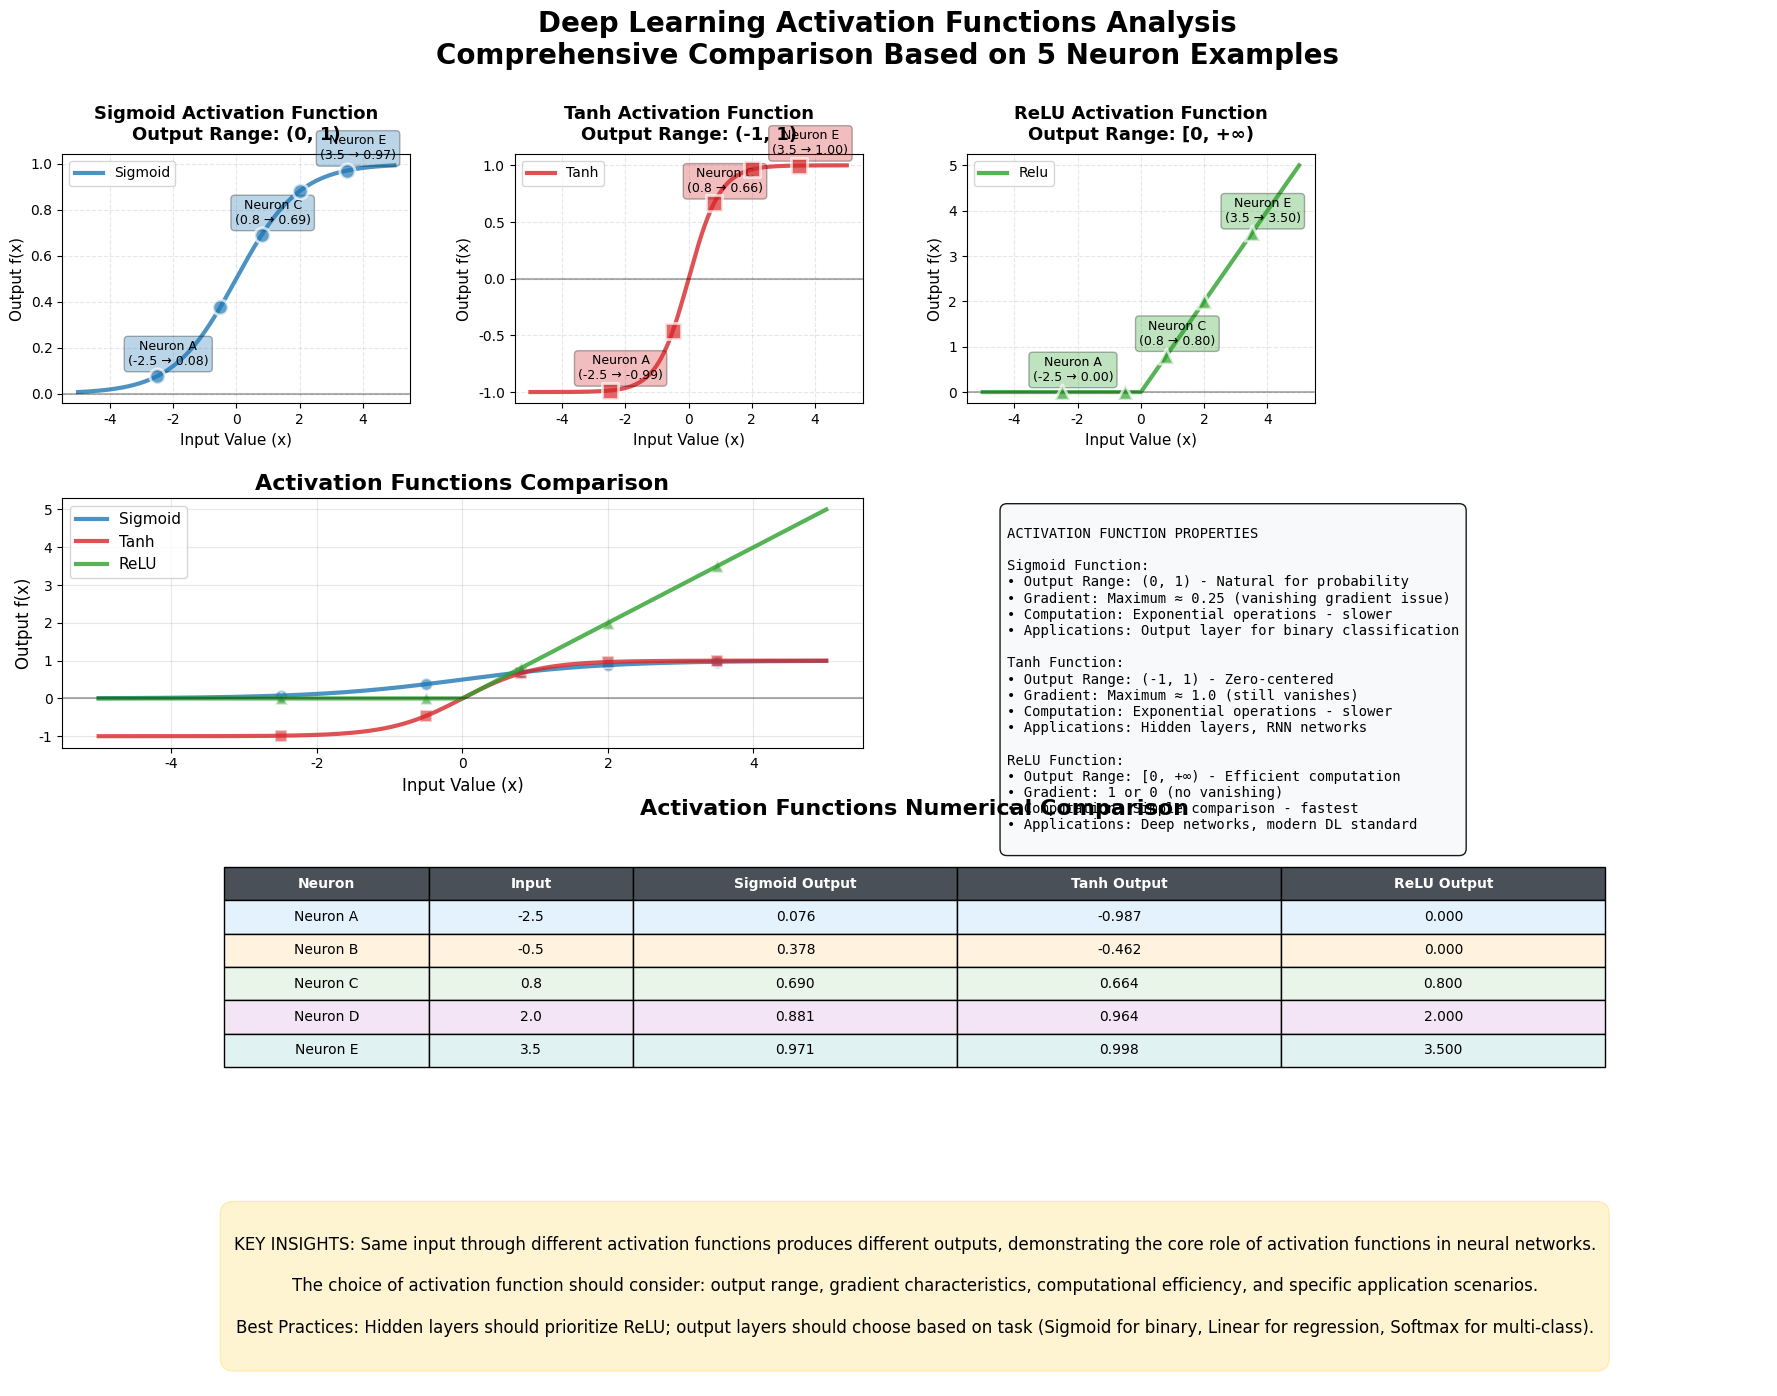

Source code (Python): (Note: this script raises an exception after producing the figure.)
import numpy as np
import matplotlib.pyplot as plt

# 设置中文字体和样式 - 优化字体设置
plt.rcParams['font.family'] = ['SimHei', 'Arial Unicode MS', 'DejaVu Sans', 'Arial', 'sans-serif']
plt.rcParams['axes.unicode_minus'] = False
plt.rcParams['font.size'] = 10

def sigmoid(x):
    """Sigmoid激活函数"""
    return 1 / (1 + np.exp(-x))

def tanh_func(x):
    """Tanh激活函数"""
    return np.tanh(x)

def relu(x):
    """ReLU激活函数"""
    return np.maximum(0, x)

# 创建一个具体的示例：神经网络中的激活过程
input_values = np.array([-2.5, -0.5, 0.8, 2.0, 3.5])
input_labels = ['Neuron A', 'Neuron B', 'Neuron C', 'Neuron D', 'Neuron E']

# 生成平滑的x轴数据用于绘制曲线
x_smooth = np.linspace(-5, 5, 1000)

# 计算激活函数值
sigmoid_y = sigmoid(x_smooth)
tanh_y = tanh_func(x_smooth)
relu_y = relu(x_smooth)

# 计算具体示例的激活值
sigmoid_output = sigmoid(input_values)
tanh_output = tanh_func(input_values)
relu_output = relu(input_values)

# 创建图形 - 优化的布局
fig = plt.figure(figsize=(22, 16))
gs = fig.add_gridspec(4, 4, height_ratios=[1, 1, 1, 0.8], 
                      hspace=0.4, wspace=0.3)

# 第一行：单独展示激活函数（避免重叠）
colors = {'sigmoid': '#1f77b4', 'tanh': '#d62728', 'relu': '#2ca02c'}
titles = {
    'sigmoid': 'Sigmoid Activation Function\nOutput Range: (0, 1)',
    'tanh': 'Tanh Activation Function\nOutput Range: (-1, 1)', 
    'relu': 'ReLU Activation Function\nOutput Range: [0, +∞)'
}

functions = {'sigmoid': sigmoid_y, 'tanh': tanh_y, 'relu': relu_y}
outputs = {'sigmoid': sigmoid_output, 'tanh': tanh_output, 'relu': relu_output}

for i, func_name in enumerate(['sigmoid', 'tanh', 'relu']):
    ax = fig.add_subplot(gs[0, i])
    func_y = functions[func_name]
    func_output = outputs[func_name]
    
    # 绘制激活函数曲线
    ax.plot(x_smooth, func_y, color=colors[func_name], linewidth=3, 
            label=func_name.title(), alpha=0.8)
    
    # 绘制示例点
    markers = {'sigmoid': 'o', 'tanh': 's', 'relu': '^'}
    ax.scatter(input_values, func_output, s=120, c=colors[func_name], 
              marker=markers[func_name], alpha=0.7, edgecolor='white', 
              linewidth=2, zorder=5)
    
    # 只标注关键点，避免重叠
    key_indices = [0, 2, 4]  # A, C, E
    for idx in key_indices:
        x, y = input_values[idx], func_output[idx]
        ax.annotate(f'{input_labels[idx]}\n({x:.1f} → {y:.2f})', 
                   (x, y), xytext=(8, 8), textcoords='offset points',
                   bbox=dict(boxstyle="round,pad=0.3", 
                           facecolor=colors[func_name], alpha=0.3),
                   fontsize=9, ha='center')
    
    ax.set_title(titles[func_name], fontsize=13, fontweight='bold', pad=10)
    ax.set_xlabel('Input Value (x)', fontsize=11)
    ax.set_ylabel('Output f(x)', fontsize=11)
    ax.grid(True, alpha=0.3, linestyle='--')
    ax.legend(fontsize=10)
    ax.axhline(y=0, color='k', linestyle='-', alpha=0.3)

# 空白图表位置
fig.add_subplot(gs[0, 3]).axis('off')

# 第二行：对比图和特性分析
ax_combined = fig.add_subplot(gs[1, :2])
ax_combined.plot(x_smooth, sigmoid_y, color=colors['sigmoid'], linewidth=3, 
                label='Sigmoid', alpha=0.8)
ax_combined.plot(x_smooth, tanh_y, color=colors['tanh'], linewidth=3, 
                label='Tanh', alpha=0.8)
ax_combined.plot(x_smooth, relu_y, color=colors['relu'], linewidth=3, 
                label='ReLU', alpha=0.8)

# 添加关键点标注
for i, func_name in enumerate(['sigmoid', 'tanh', 'relu']):
    marker = markers[func_name]
    ax_combined.scatter(input_values, outputs[func_name], s=80, 
                      c=colors[func_name], marker=marker, alpha=0.6, 
                      edgecolor='white', linewidth=1.5)

ax_combined.set_title('Activation Functions Comparison', fontsize=16, fontweight='bold')
ax_combined.set_xlabel('Input Value (x)', fontsize=12)
ax_combined.set_ylabel('Output f(x)', fontsize=12)
ax_combined.grid(True, alpha=0.3)
ax_combined.legend(fontsize=11, loc='upper left')
ax_combined.axhline(y=0, color='k', linestyle='-', alpha=0.3)

# 特性分析图表
ax_properties = fig.add_subplot(gs[1, 2:])
ax_properties.axis('off')

# 创建特性分析文本
properties_text = f"""
ACTIVATION FUNCTION PROPERTIES

Sigmoid Function:
• Output Range: (0, 1) - Natural for probability
• Gradient: Maximum ≈ 0.25 (vanishing gradient issue)
• Computation: Exponential operations - slower
• Applications: Output layer for binary classification

Tanh Function:
• Output Range: (-1, 1) - Zero-centered
• Gradient: Maximum ≈ 1.0 (still vanishes)
• Computation: Exponential operations - slower
• Applications: Hidden layers, RNN networks

ReLU Function:
• Output Range: [0, +∞) - Efficient computation
• Gradient: 1 or 0 (no vanishing)
• Computation: Simple comparison - fastest
• Applications: Deep networks, modern DL standard
"""

ax_properties.text(0.05, 0.95, properties_text, transform=ax_properties.transAxes, # type: ignore
                  fontsize=10, verticalalignment='top', fontfamily='monospace',
                  bbox=dict(boxstyle="round,pad=0.5", facecolor="#f8f9fa", alpha=0.9))

# 第三行：详细数值对比表格
ax_table = fig.add_subplot(gs[2, :])
ax_table.axis('off')

# 创建对比表格数据
table_data = []
for i, label in enumerate(input_labels):
    table_data.append([
        label,
        f'{input_values[i]:.1f}',
        f'{sigmoid_output[i]:.3f}',
        f'{tanh_output[i]:.3f}',
        f'{relu_output[i]:.3f}'
    ])

# 添加表头
headers = ['Neuron', 'Input', 'Sigmoid Output', 'Tanh Output', 'ReLU Output']
table_data.insert(0, headers)

# 创建表格
table = ax_table.table(cellText=table_data[1:], colLabels=table_data[0],
                      cellLoc='center', loc='center',
                      colWidths=[0.12, 0.12, 0.19, 0.19, 0.19])

# 设置表格样式
table.auto_set_font_size(False)
table.set_fontsize(11)
table.scale(1, 2)

# 设置表头样式
for i in range(len(headers)):
    table[(0, i)].set_facecolor('#495057')
    table[(0, i)].set_text_props(weight='bold', color='white', fontsize=10)

# 设置数据行样式
row_colors = ['#e3f2fd', '#fff3e0', '#e8f5e8', '#f3e5f5', '#e0f2f1']
for i in range(1, len(table_data)):
    color = row_colors[(i-1) % len(row_colors)]
    for j in range(len(headers)):
        table[(i, j)].set_facecolor(color)
        table[(i, j)].set_text_props(fontsize=10)

ax_table.set_title('Activation Functions Numerical Comparison', 
                  fontsize=16, fontweight='bold', pad=20)

# 第四行：关键洞察
ax_insight = fig.add_subplot(gs[3, :])
ax_insight.axis('off')

insight_text = """
KEY INSIGHTS: Same input through different activation functions produces different outputs, demonstrating the core role of activation functions in neural networks.

The choice of activation function should consider: output range, gradient characteristics, computational efficiency, and specific application scenarios.

Best Practices: Hidden layers should prioritize ReLU; output layers should choose based on task (Sigmoid for binary, Linear for regression, Softmax for multi-class).
"""

ax_insight.text(0.5, 0.5, insight_text, transform=ax_insight.transAxes,
               fontsize=12, verticalalignment='center', horizontalalignment='center',
               bbox=dict(boxstyle="round,pad=0.8", facecolor="#fff3cd", 
                        edgecolor='#ffeaa7', alpha=0.9))

# 设置整体标题
fig.suptitle('Deep Learning Activation Functions Analysis\n'
            'Comprehensive Comparison Based on 5 Neuron Examples', 
            fontsize=20, fontweight='bold', y=0.97)

# 保存图像
plt.savefig('../user_data/activation_comparison_optimized.png', dpi=300, 
           bbox_inches='tight', facecolor='white')
print("优化后的激活函数对比图已保存为 user_data/activation_comparison_optimized.png")

# 关闭图表（不显示）
plt.close()

# 输出分析报告
print("\n" + "="*70)
print("ACTIVATION FUNCTIONS ANALYSIS REPORT")
print("="*70)
print(f"{'Neuron':<10} {'Input':<8} {'Sigmoid':<10} {'Tanh':<10} {'ReLU':<10} {'Best Choice'}")
print("-" * 70)

recommendations = {
    -2.5: "ReLU (Negative → 0)",
    -0.5: "Tanh (Moderate output)", 
    0.8: "Tanh (Balanced)",
    2.0: "ReLU (Linear preserve)",
    3.5: "ReLU (Linear preserve)"
}

for i, label in enumerate(input_labels):
    x = input_values[i]
    sig = sigmoid_output[i]
    tan = tanh_output[i]
    rel = relu_output[i]
    best = recommendations[x]
    
    print(f"{label:<10} {x:<8.1f} {sig:<10.3f} {tan:<10.3f} {rel:<10.1f} {best}")

print("\n" + "="*70)
print("CRITICAL FINDINGS:")
print("• Sigmoid: Stable output range (0,1) - perfect for probability")
print("• Tanh: Zero-centered symmetry - negative inputs produce negative outputs") 
print("• ReLU: Directly clips negatives to 0 - highest computational efficiency")
print("• Deep networks: Prioritize ReLU; output layer: task-dependent")
print("="*70)